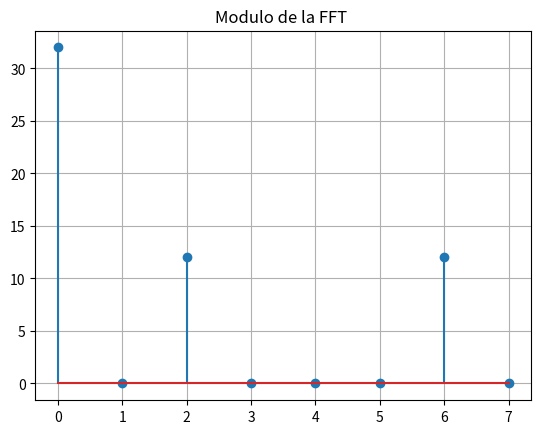
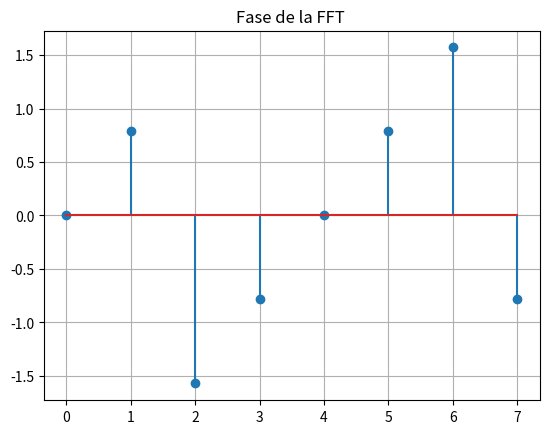
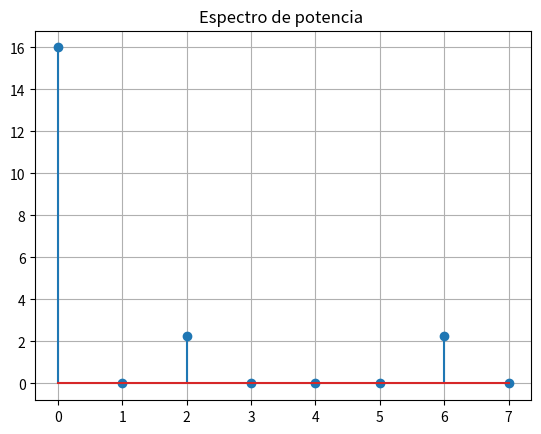
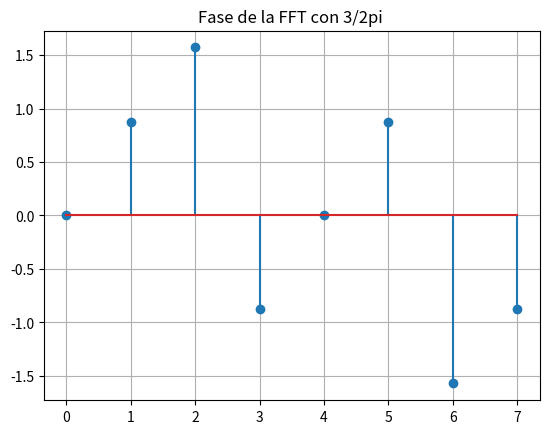
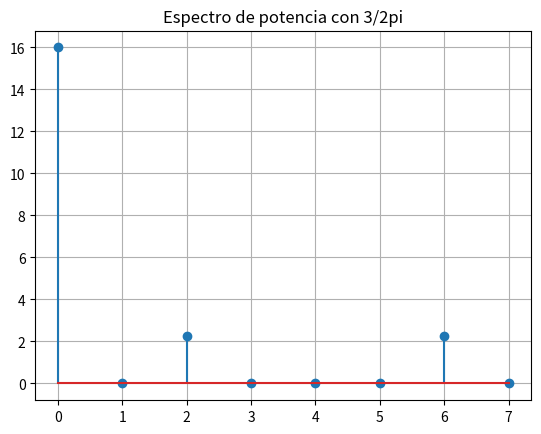
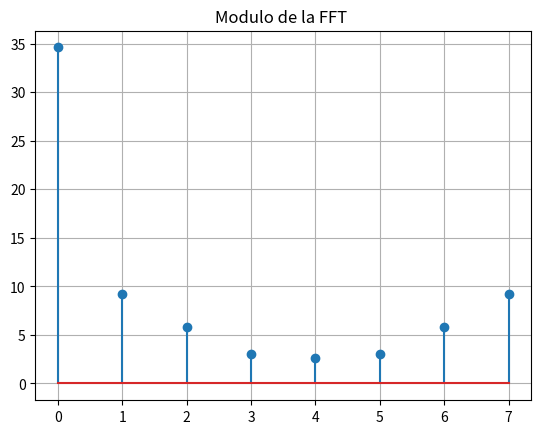
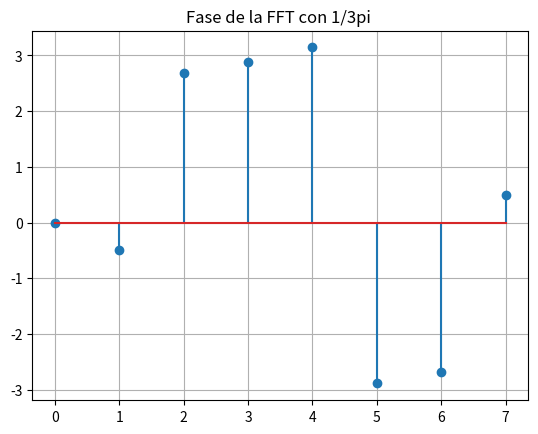
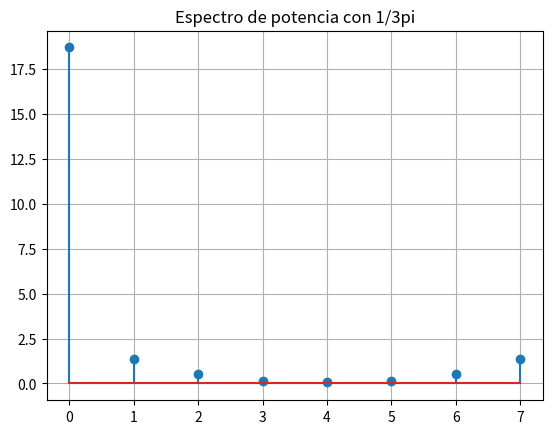

Reproduce these figures in Python, in order.
# -*- coding: utf-8 -*-
"""
Created on Wed Apr  1 20:06:22 2026

@author: jazmin muñoz 
"""
#%%
import numpy as np
import matplotlib.pyplot as plt  


    

nn = np.arange(0, 8) #linspace : muchos tiempos entre medio xdistantes 
    #arange_: los naturales entre 0 y 7 
xx = 4 +  3 * np.sin((np.pi)/2 * nn ) #funcion senoidal original , base 

# plt.stem(nn,xx) #para ver los puntos del grafico y no una continua 
# plt.show()


    #%% HAGO AHORA LA FFT 
DFT = np.fft.fft(xx)     
magnitud = np.abs(DFT) 
fase = np.angle(DFT)
plt.figure()
plt.stem(nn,magnitud) #para ver los puntos del grafico y no una continua 
plt.title("Modulo de la FFT ")
plt.grid(True)
plt.show()
plt.figure()
plt.stem(nn,fase) #para ver los puntos del grafico y no una continua 
plt.title("Fase de la FFT ")
plt.grid(True)
plt.show()

espectpot = (1/(8)**2) * (magnitud)**2 #8 es la cantidad de muestras

plt.figure()
plt.stem(espectpot)
plt.title("Espectro de potencia ")
plt.grid(True)
plt.show() #muestra el grafico en pantalla

#%%Ahora probamos con 3/2Pi

nn = np.arange(0, 8) #linspace : muchos tiempos entre medio xdistantes 
    #arange_: los naturales entre 0 y 7 
xx = 4 +  3 * np.sin((3*np.pi)/2 * nn ) #funcion senoidal original , base 
DFT = np.fft.fft(xx)     
magnitud = np.abs(DFT) 
fase = np.angle(DFT)
plt.figure()
plt.stem(nn,magnitud) #para ver los puntos del grafico y no una continua 
plt.title("Modulo de la FFT ")
plt.grid(True)
plt.show()
plt.figure()
plt.stem(nn,fase) #para ver los puntos del grafico y no una continua 
plt.title("Fase de la FFT con 3/2pi ")
plt.grid(True)
plt.show()

espectpot = (1/(8)**2) * (magnitud)**2

plt.figure()
plt.stem(espectpot)
plt.title("Espectro de potencia con 3/2pi")
plt.grid(True)
plt.show() #muestra el grafico en pantalla

#%%Ahora probamos con 1/3Pi

nn = np.arange(0, 8) #linspace : muchos tiempos entre medio xdistantes 
    #arange_: los naturales entre 0 y 7 
xx = 4 +  3 * np.sin((np.pi)/3 * nn ) #funcion senoidal original , base 
DFT = np.fft.fft(xx)     
magnitud = np.abs(DFT) 
fase = np.angle(DFT)
plt.figure()
plt.stem(nn,magnitud) #para ver los puntos del grafico y no una continua 
plt.title("Modulo de la FFT ")
plt.grid(True)
plt.show()
plt.figure()
plt.stem(nn,fase) #para ver los puntos del grafico y no una continua 
plt.title("Fase de la FFT con 1/3pi ")
plt.grid(True)
plt.show()

espectpot = (1/(8)**2) * (magnitud)**2

plt.figure()
plt.stem(espectpot)
plt.title("Espectro de potencia con 1/3pi")
plt.grid(True)
plt.show() #muestra el grafico en pantalla
